Dataset: trunk (GitHub, krishnaarjun/ropesi). Classes: garb, hands, paper, rock, scissors.

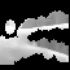
Label: scissors

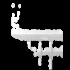
Label: garb

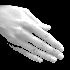
Label: paper

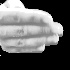
Label: hands

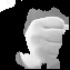
Label: rock

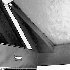
Label: garb
